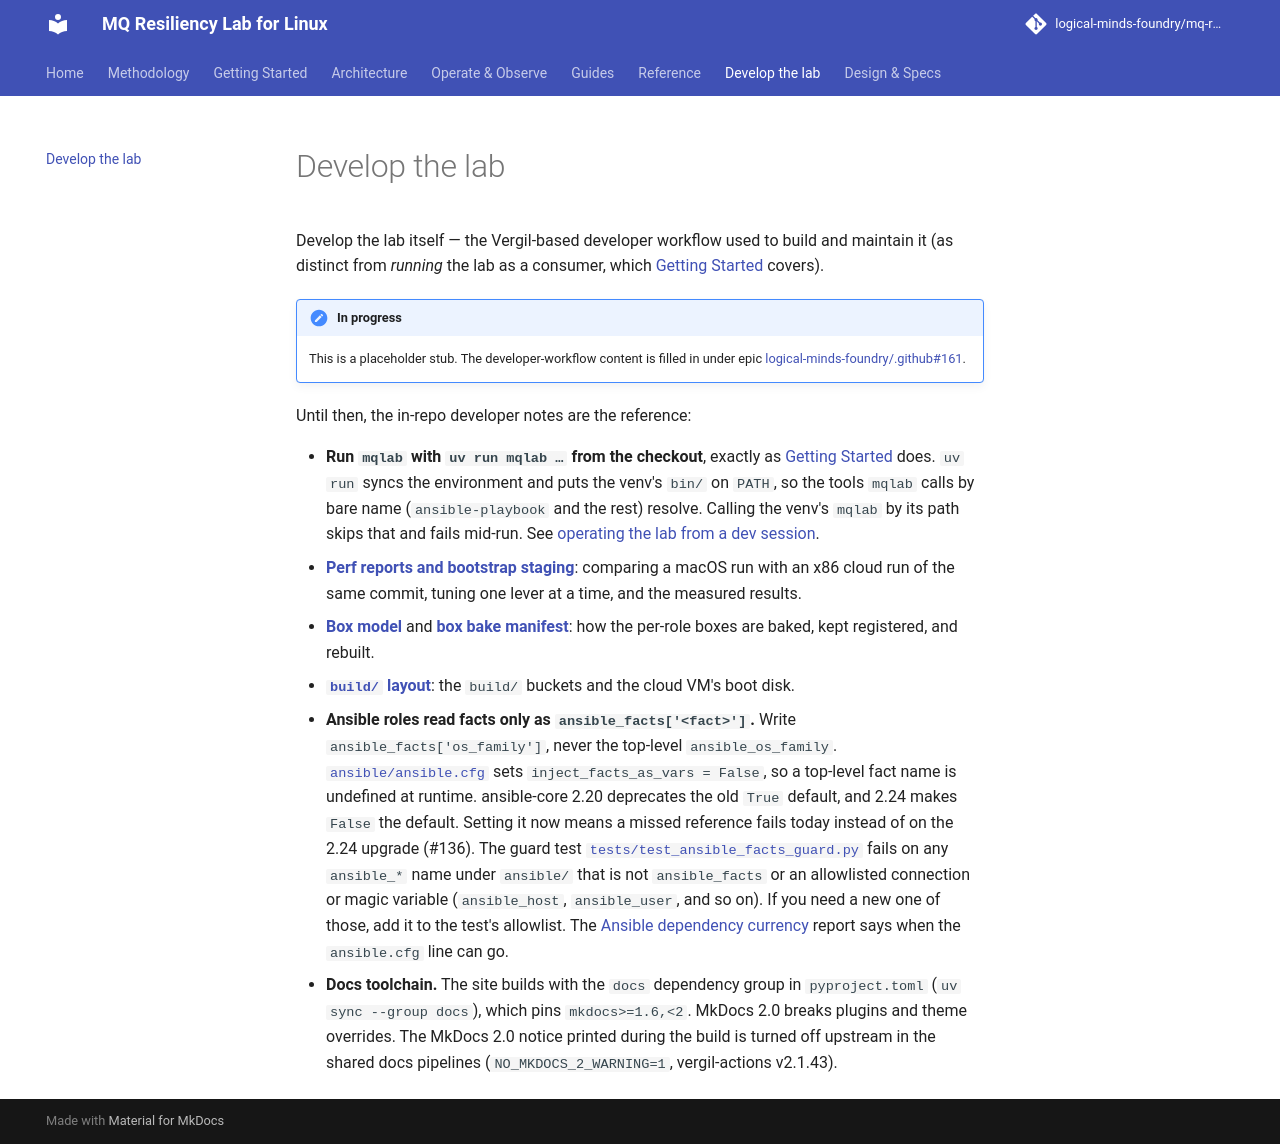

repository: logical-minds-foundry/mq-resiliency-lab-for-linux · page: develop/index.html · generator: mkdocs

# Develop the lab

Develop the lab itself — the Vergil-based developer workflow used to build and
maintain it (as distinct from *running* the lab as a consumer, which
[Getting Started](getting-started.md) covers).

!!! note "In progress"
    This is a placeholder stub. The developer-workflow content is filled in
    under epic
    [logical-minds-foundry/.github#161](https://github.com/logical-minds-foundry/.github/issues/161).

Until then, the in-repo developer notes are the reference:

- **Run `mqlab` with `uv run mqlab …` from the checkout**, exactly as
  [Getting Started](getting-started.md#3-set-up-and-pre-flight-the-host) does.
  `uv run` syncs the environment and puts the venv's `bin/` on `PATH`, so the
  tools `mqlab` calls by bare name (`ansible-playbook` and the rest) resolve.
  Calling the venv's `mqlab` by its path skips that and fails mid-run. See
  [operating the lab from a dev session](https://github.com/logical-minds-foundry/mq-resiliency-lab-for-linux/blob/develop/docs/development/operating-the-lab-from-a-dev-session.md).
- **[Perf reports and bootstrap staging](https://github.com/logical-minds-foundry/mq-resiliency-lab-for-linux/blob/develop/docs/development/perf-and-staging.md)**:
  comparing a macOS run with an x86 cloud run of the same commit, tuning one
  lever at a time, and the measured results.
- **[Box model](https://github.com/logical-minds-foundry/mq-resiliency-lab-for-linux/blob/develop/docs/development/box-model.md)**
  and **[box bake manifest](https://github.com/logical-minds-foundry/mq-resiliency-lab-for-linux/blob/develop/docs/development/box-bake-manifest.md)**:
  how the per-role boxes are baked, kept registered, and rebuilt.
- **[`build/` layout](https://github.com/logical-minds-foundry/mq-resiliency-lab-for-linux/blob/develop/docs/development/build-layout.md)**:
  the `build/` buckets and the cloud VM's boot disk.
- **Ansible roles read facts only as `ansible_facts['<fact>']`.** Write
  `ansible_facts['os_family']`, never the top-level `ansible_os_family`.
  [`ansible/ansible.cfg`](https://github.com/logical-minds-foundry/mq-resiliency-lab-for-linux/blob/develop/ansible/ansible.cfg)
  sets `inject_facts_as_vars = False`, so a top-level fact name is undefined at
  runtime. ansible-core 2.20 deprecates the old `True` default, and 2.24 makes
  `False` the default. Setting it now means a missed reference fails today
  instead of on the 2.24 upgrade (#136). The guard test
  [`tests/test_ansible_facts_guard.py`](https://github.com/logical-minds-foundry/mq-resiliency-lab-for-linux/blob/develop/tests/test_ansible_facts_guard.py)
  fails on any `ansible_*` name under `ansible/` that is not `ansible_facts` or
  an allowlisted connection or magic variable (`ansible_host`, `ansible_user`,
  and so on). If you need a new one of those, add it to the test's allowlist.
  The
  [Ansible dependency currency](https://github.com/logical-minds-foundry/mq-resiliency-lab-for-linux/blob/develop/docs/reference/ansible-dependency-currency.md)
  report says when the `ansible.cfg` line can go.
- **Docs toolchain.** The site builds with the `docs` dependency group in
  `pyproject.toml` (`uv sync --group docs`), which pins `mkdocs>=1.6,<2`.
  MkDocs 2.0 breaks plugins and theme overrides. The MkDocs 2.0 notice printed
  during the build is turned off upstream in the shared docs pipelines
  (`NO_MKDOCS_2_WARNING=1`, vergil-actions v2.1.43).
